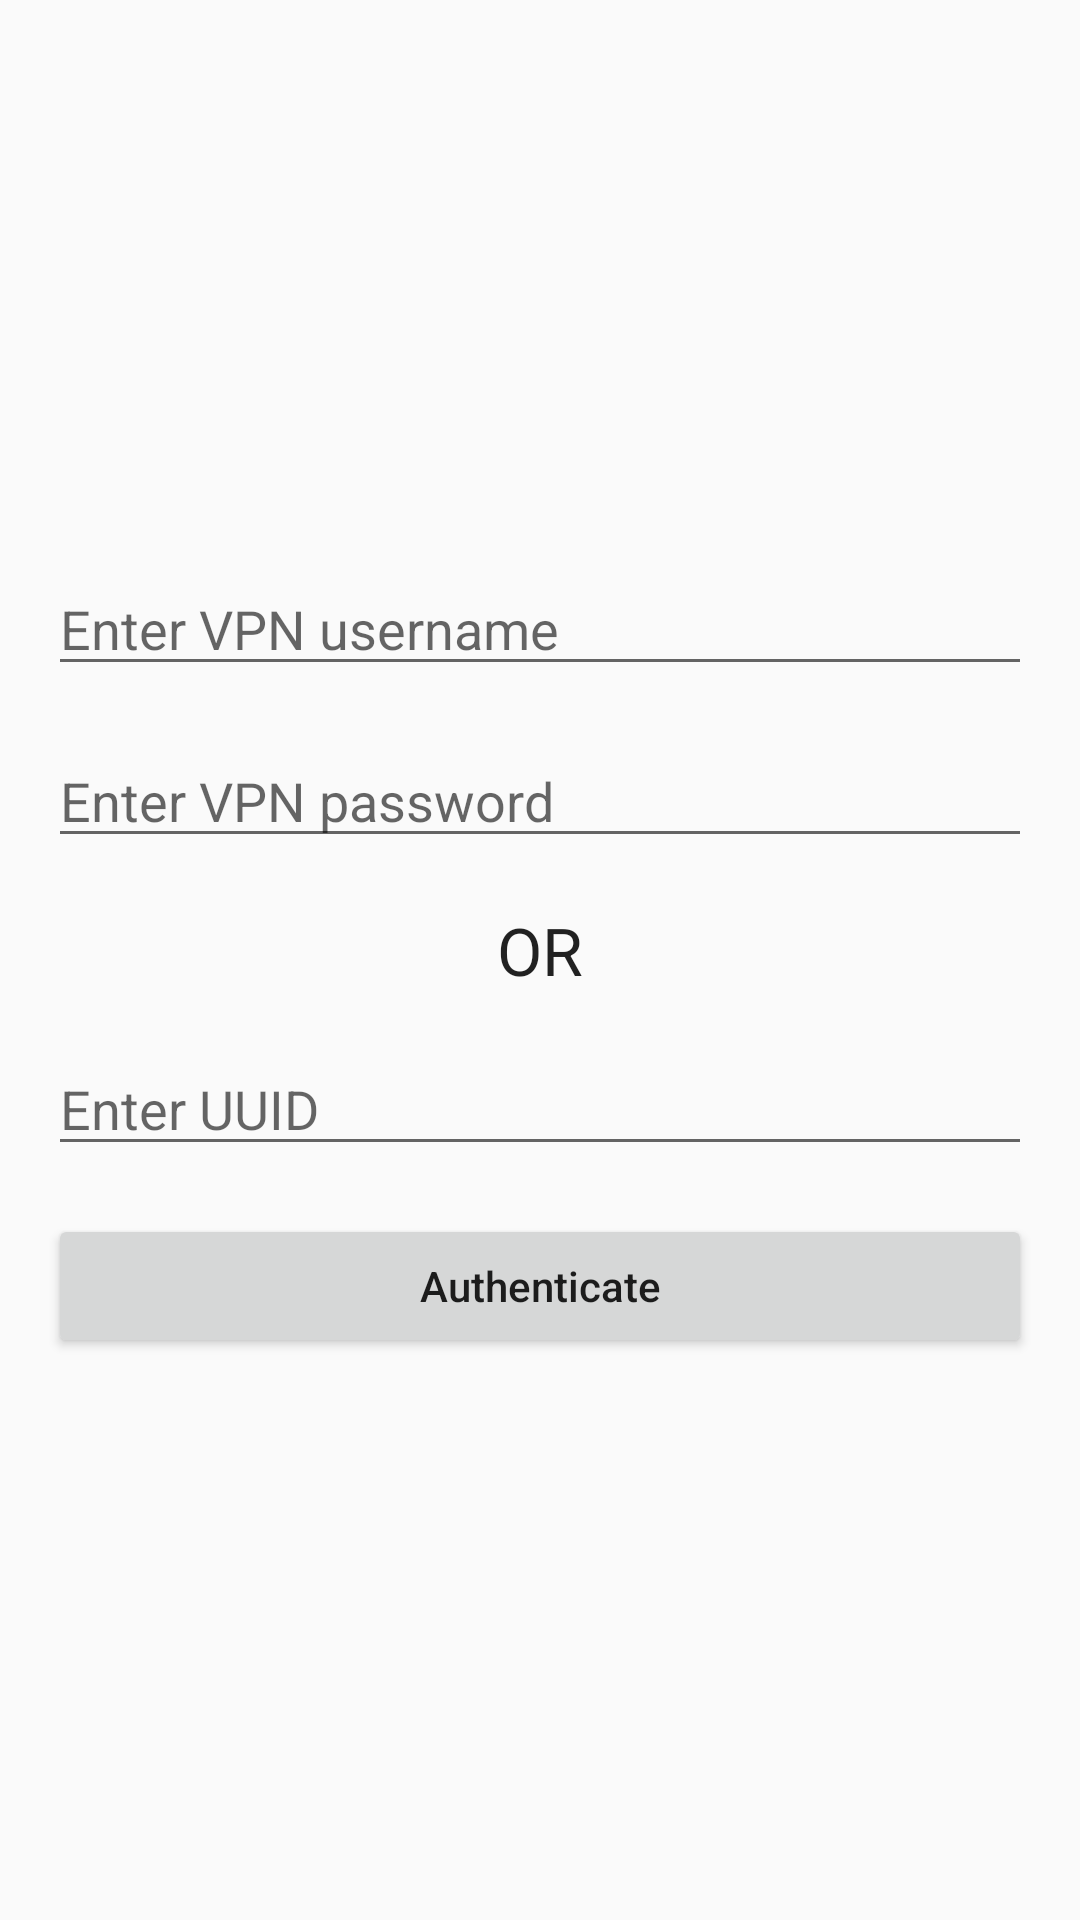

Here is an Android app screen rendered from its layout file. Give the layout XML and the strings, colors and styles it references.
<!-- AndroidManifest.xml: application theme AppTheme -->
<!-- res/layout/activity_auth.xml -->
<?xml version="1.0" encoding="utf-8"?>
<layout xmlns:android="http://schemas.android.com/apk/res/android"
    xmlns:app="http://schemas.android.com/apk/res-auto"
    xmlns:tools="http://schemas.android.com/tools">

    <LinearLayout
        android:layout_width="match_parent"
        android:layout_height="match_parent"
        android:orientation="vertical"
        android:gravity="center"
        android:padding="16dp"
        tools:context=".AuthActivity">

        <EditText
            android:id="@+id/txt_vpn_username"
            android:layout_width="match_parent"
            android:layout_height="wrap_content"
            android:hint="Enter VPN username" />

        <EditText
            android:id="@+id/txt_vpn_password"
            android:layout_width="match_parent"
            android:layout_height="wrap_content"
            android:layout_marginTop="16dp"
            android:hint="Enter VPN password" />

        <TextView
            android:id="@+id/txt_uuid"
            android:layout_width="match_parent"
            android:layout_height="wrap_content"
            android:text="OR"
            android:textAppearance="?android:textAppearanceLarge"
            android:layout_marginTop="16dp"
            android:gravity="center" />


        <EditText

            android:layout_width="match_parent"
            android:layout_height="wrap_content"
            android:layout_marginTop="16dp"
            android:hint="Enter UUID" />


        <Button
            android:id="@+id/btn_auth"
            android:layout_width="match_parent"
            android:layout_height="wrap_content"
            android:text="Authenticate"
            android:layout_marginTop="16dp"
            android:textAllCaps="false" />


    </LinearLayout>
</layout>
<!-- resources referenced by this layout -->
<resources>
  <style name="AppTheme" parent="Theme.AppCompat.Light.DarkActionBar">
          
          <item name="colorPrimary">@color/colorPrimary</item>
          <item name="colorPrimaryDark">@color/colorPrimaryDark</item>
          <item name="colorAccent">@color/colorAccent</item>
      </style>
  <!-- not gathered from this repository: default colours our renderer supplied (Android Studio template values) -->
  <color name="colorPrimary">#FF6200EE</color>
  <color name="colorPrimaryDark">#FF3700B3</color>
  <color name="colorAccent">#FF03DAC5</color>
</resources>
